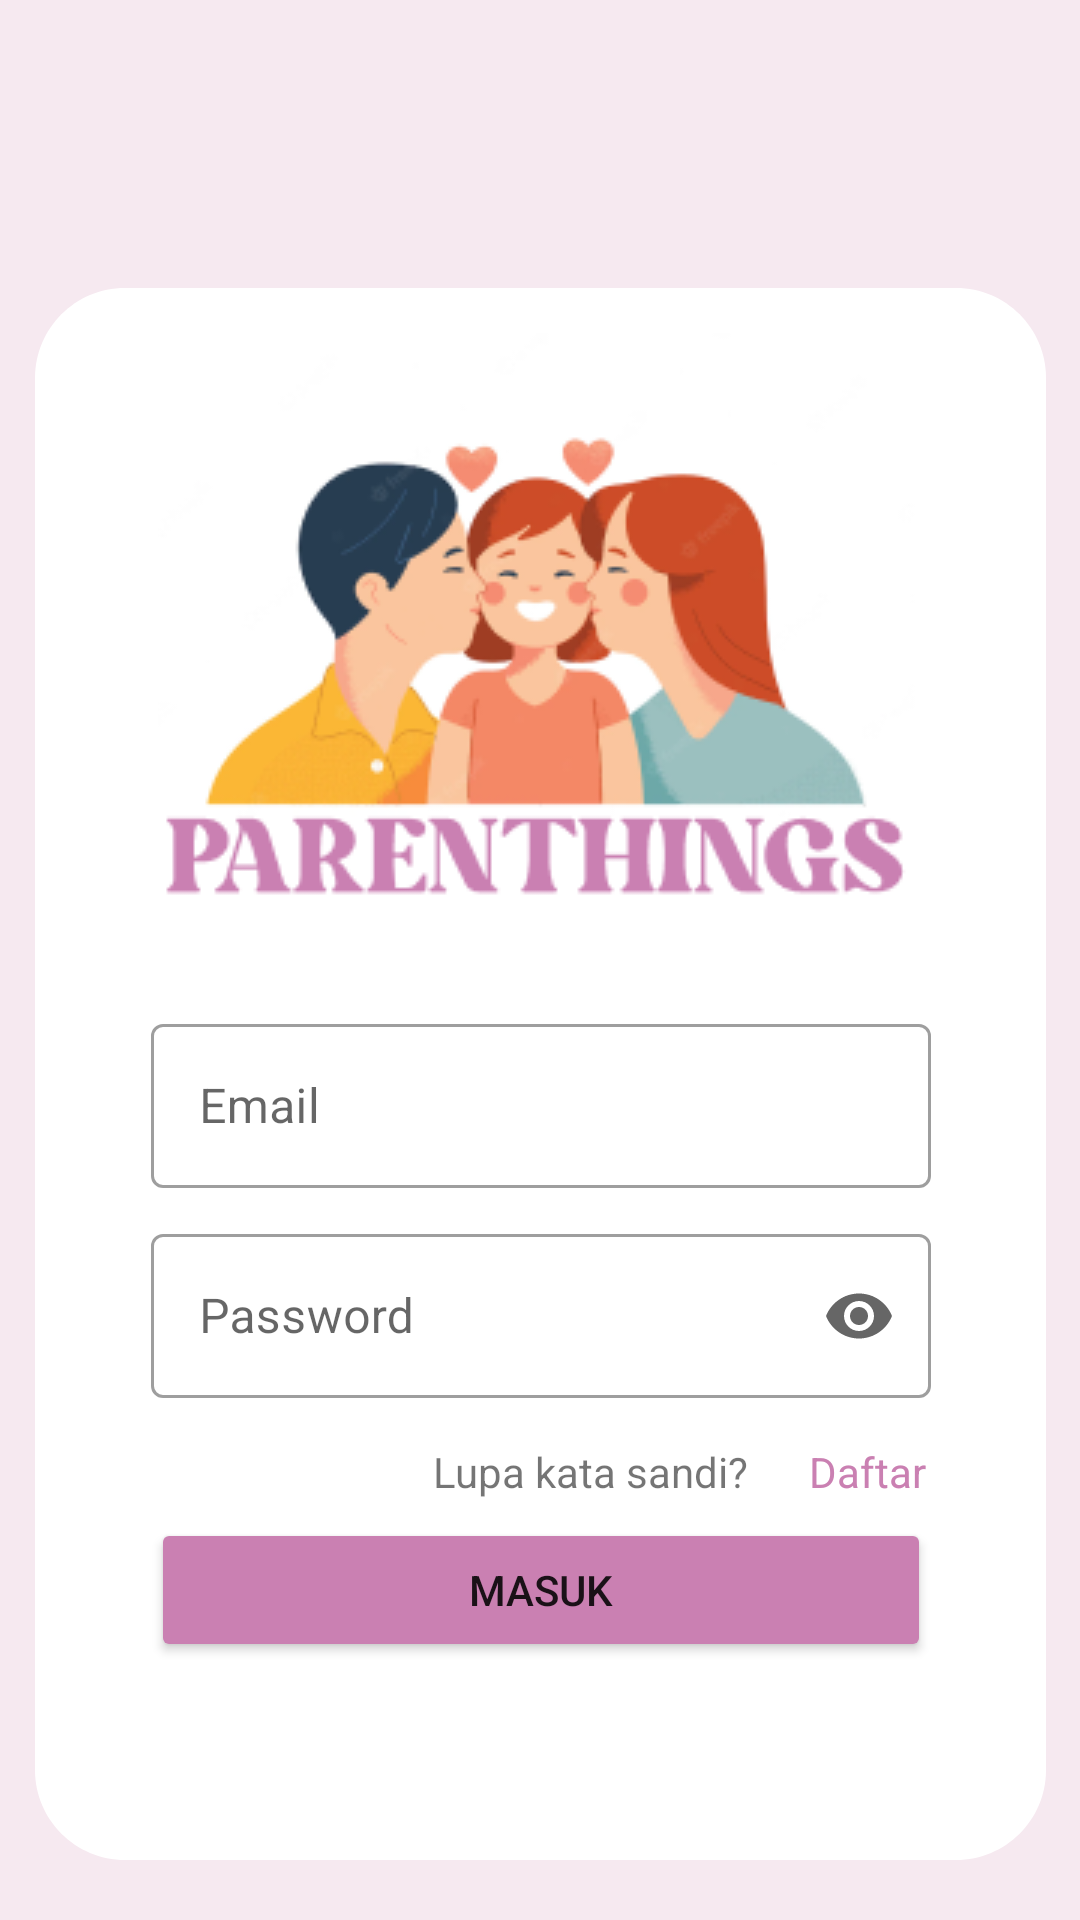

Produce the Android XML layout that renders to this screen, including the resource entries it uses.
<!-- AndroidManifest.xml: application theme Theme.Parenthings -->
<!-- res/layout/activity_login.xml -->
<?xml version="1.0" encoding="utf-8"?>
<androidx.constraintlayout.widget.ConstraintLayout xmlns:android="http://schemas.android.com/apk/res/android"
    xmlns:app="http://schemas.android.com/apk/res-auto"
    xmlns:tools="http://schemas.android.com/tools"
    android:id="@+id/container"
    android:layout_width="match_parent"
    android:layout_height="match_parent"

    android:paddingBottom="@dimen/activity_vertical_margin"
    android:background="#F6E9F0"
    tools:context=".ui.login.LoginActivity">

    <View
        android:id="@+id/login_whitebackground"
        android:layout_width="337dp"
        android:layout_height="524dp"
        android:layout_alignParentLeft="true"
        android:layout_alignParentTop="true"
        android:layout_marginStart="20dp"
        android:layout_marginEnd="20dp"
        android:layout_marginBottom="20dp"
        android:background="@drawable/login_rectangle"
        app:layout_constraintBottom_toBottomOf="parent"
        app:layout_constraintEnd_toEndOf="parent"
        app:layout_constraintStart_toStartOf="parent" />

    <com.google.android.material.textfield.TextInputLayout
        android:id="@+id/email_layout"
        style="@style/Widget.MaterialComponents.TextInputLayout.OutlinedBox"
        android:layout_width="260dp"
        android:layout_height="60dp"
        android:layout_marginTop="240dp"
        android:hint="Email"
        app:layout_constraintEnd_toEndOf="@+id/login_whitebackground"
        app:layout_constraintStart_toStartOf="@+id/login_whitebackground"
        app:layout_constraintTop_toTopOf="@+id/login_whitebackground">

        <com.google.android.material.textfield.TextInputEditText
            android:id="@+id/email"
            android:layout_width="match_parent"
            android:layout_height="wrap_content" />

    </com.google.android.material.textfield.TextInputLayout>

    <com.google.android.material.textfield.TextInputLayout
        android:id="@+id/password_layout"
        style="@style/Widget.MaterialComponents.TextInputLayout.OutlinedBox"
        android:layout_width="260dp"
        android:layout_height="60dp"
        android:layout_marginTop="310dp"
        android:hint="Password"
        app:endIconMode="password_toggle"
        app:layout_constraintEnd_toEndOf="@+id/login_whitebackground"
        app:layout_constraintStart_toStartOf="@+id/login_whitebackground"
        app:layout_constraintTop_toTopOf="@+id/login_whitebackground">


        <com.google.android.material.textfield.TextInputEditText
            android:id="@+id/password"
            android:layout_width="match_parent"
            android:layout_height="wrap_content"
            android:inputType="textPassword" />

    </com.google.android.material.textfield.TextInputLayout>

    <TextView
        android:id="@+id/forgotPassword_button"
        android:layout_width="wrap_content"
        android:layout_height="wrap_content"
        android:layout_gravity="center_horizontal"
        android:layout_marginEnd="20dp"
        android:layout_marginBottom="6dp"
        android:clickable="true"
        android:focusable="true"
        android:text="Lupa kata sandi?"
        app:layout_constraintBottom_toTopOf="@+id/login_button"
        app:layout_constraintEnd_toStartOf="@+id/register_button" />

    <TextView
        android:id="@+id/register_button"
        android:layout_width="wrap_content"
        android:layout_height="wrap_content"
        android:layout_marginEnd="40dp"
        android:layout_marginBottom="6dp"
        android:clickable="true"
        android:focusable="true"
        android:text="Daftar"
        android:textColor="#CA80B2"
        app:layout_constraintBottom_toTopOf="@+id/login_button"
        app:layout_constraintEnd_toEndOf="@+id/login_whitebackground" />

    <Button
        android:id="@+id/login_button"
        android:layout_width="260dp"
        android:layout_height="wrap_content"
        android:layout_marginTop="410dp"
        android:text="Masuk"
        app:layout_constraintEnd_toEndOf="@+id/login_whitebackground"
        app:layout_constraintStart_toStartOf="@+id/login_whitebackground"
        app:layout_constraintTop_toTopOf="@+id/login_whitebackground"
        app:backgroundTint="#CA80B2" />

    <ImageView
        android:id="@+id/imageView"
        android:layout_width="wrap_content"
        android:layout_height="wrap_content"
        android:layout_marginStart="10dp"
        android:layout_marginTop="15dp"
        android:layout_marginEnd="10dp"
        app:layout_constraintEnd_toEndOf="@+id/login_whitebackground"
        app:layout_constraintHorizontal_bias="0.493"
        app:layout_constraintStart_toStartOf="@+id/login_whitebackground"
        app:layout_constraintTop_toTopOf="@+id/login_whitebackground"
        app:srcCompat="@drawable/login_image" />

</androidx.constraintlayout.widget.ConstraintLayout>
<!-- resources referenced by this layout -->
<resources>
  <!-- drawable login_image: png bitmap (drawable, 30893 bytes) -->
  <!-- drawable login_rectangle (drawable) -->
  <vector
      xmlns:android="http://schemas.android.com/apk/res/android"
      xmlns:aapt="http://schemas.android.com/aapt"
      android:width="337dp"
      android:height="524dp"
      android:viewportWidth="337"
      android:viewportHeight="524"
      >
  
      <group>
  
          <clip-path
              android:pathData="M30 0H307C323.569 0 337 13.4315 337 30V494C337 510.569 323.569 524 307 524H30C13.4315 524 0 510.569 0 494V30C0 13.4315 13.4315 0 30 0Z"
              />
  
          <path
              android:pathData="M0 0V524H337V0"
              android:fillColor="#FFFFFF"
              />
  
      </group>
  
  </vector>
  <style name="Theme.Parenthings" parent="Theme.MaterialComponents.DayNight.DarkActionBar">
          
          <item name="colorPrimary">@color/purple_500</item>
          <item name="colorPrimaryVariant">@color/purple_700</item>
          <item name="colorOnPrimary">@color/white</item>
          
          <item name="colorSecondary">@color/teal_200</item>
          <item name="colorSecondaryVariant">@color/teal_700</item>
          <item name="colorOnSecondary">@color/black</item>
          
          <item name="android:statusBarColor" tools:targetApi="l">?attr/colorPrimaryVariant</item>
          
      </style>
  <!-- not gathered from this repository: default colours our renderer supplied (Android Studio template values) -->
  <color name="purple_500">#FF6200EE</color>
  <color name="purple_700">#FF3700B3</color>
  <color name="teal_200">#FF03DAC5</color>
  <color name="teal_700">#FF018786</color>
  <color name="black">#FF000000</color>
  <color name="white">#FFFFFFFF</color>
</resources>
